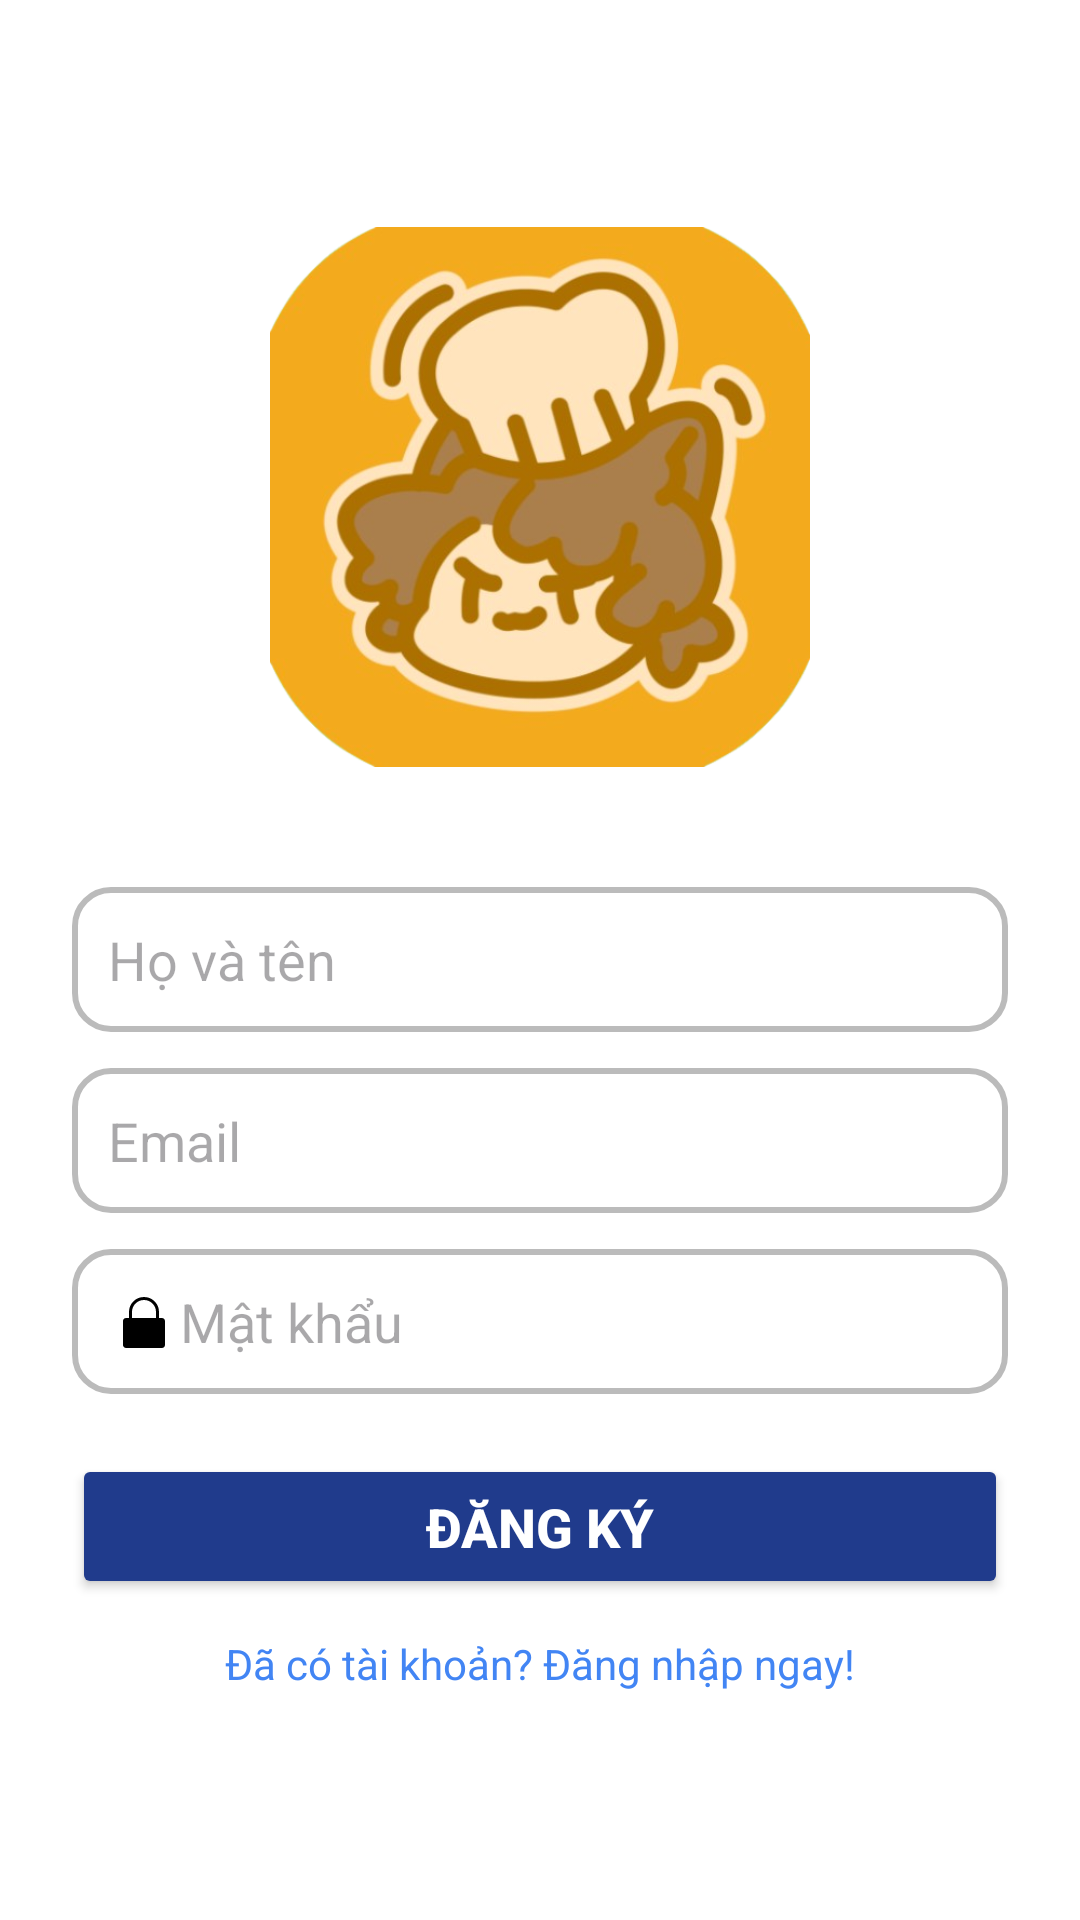

Produce the Android XML layout that renders to this screen, including the resource entries it uses.
<!-- AndroidManifest.xml: application theme Theme.ChefShare -->
<!-- res/layout/activity_register.xml -->
<?xml version="1.0" encoding="utf-8"?>
<ScrollView xmlns:android="http://schemas.android.com/apk/res/android"
    android:layout_width="match_parent"
    android:layout_height="match_parent"
    android:fillViewport="true"
    android:background="#FFFFFF"
    android:padding="24dp">

<LinearLayout
android:layout_width="match_parent"
android:layout_height="match_parent"
    android:orientation="vertical"
    android:gravity="center"
    android:layout_gravity="center">

    
<ImageView
android:layout_width="180dp"
android:layout_height="180dp"
android:src="@drawable/logo"
android:contentDescription="Logo"
android:layout_marginBottom="40dp" />

    
<EditText
android:id="@+id/etFullName"
android:layout_width="match_parent"
android:layout_height="wrap_content"
android:hint="Họ và tên"
android:drawableStart="@drawable/ic_person"
android:background="@drawable/bg_rounded_border_grey"
android:padding="12dp"
android:layout_marginBottom="12dp" />

    
<EditText
android:id="@+id/etEmail"
android:layout_width="match_parent"
android:layout_height="wrap_content"
android:hint="Email"
android:inputType="textEmailAddress"
android:drawableStart="@drawable/ic_email" android:background="@drawable/bg_rounded_border_grey"
android:padding="12dp"
android:layout_marginBottom="12dp" />

    
<EditText
android:id="@+id/etPassword"
android:layout_width="match_parent"
android:layout_height="wrap_content"
android:hint="Mật khẩu"
android:inputType="textPassword"
android:drawableStart="@drawable/ic_lock" android:background="@drawable/bg_rounded_border_grey"
android:padding="12dp"
android:layout_marginBottom="20dp" />

    
<Button
android:id="@+id/btnRegister"
android:layout_width="match_parent"
android:layout_height="wrap_content"
android:text="Đăng ký"
android:textStyle="bold"
android:textSize="18sp"
android:textColor="#FFFFFF"
android:backgroundTint="#203b8c"
android:padding="12dp" />

    
<TextView
android:id="@+id/tvBackToLogin"
android:layout_width="wrap_content"
android:layout_height="wrap_content"
android:text="Đã có tài khoản? Đăng nhập ngay!"
android:textColor="#4285F4"
android:layout_marginTop="12dp"
android:textSize="14sp"
android:layout_gravity="center" />
    </LinearLayout>
    </ScrollView>
<!-- resources referenced by this layout -->
<resources>
  <!-- drawable bg_rounded_border_grey (drawable) -->
  <?xml version="1.0" encoding="utf-8"?>
  <shape xmlns:android="http://schemas.android.com/apk/res/android"
      android:shape="rectangle">
  
      
      <solid android:color="#FFFFFF" />
  
      
      <stroke
          android:width="2dp"
          android:color="#BBBBBB" />
  
      
      <corners android:radius="12dp" />
  
      
      <padding
          android:left="12dp"
          android:top="8dp"
          android:right="12dp"
          android:bottom="8dp" />
  </shape>
  <!-- drawable ic_lock (drawable) -->
  <vector xmlns:android="http://schemas.android.com/apk/res/android"
      android:width="24dp"
      android:height="24dp"
      android:viewportWidth="24"
      android:viewportHeight="24">
      <path
          android:fillColor="@color/black"
          android:pathData="M12,17a1.5,1.5 0 1,0 0,-3 1.5,1.5 0 0,0 0,3zm6,-6H6c-0.55,0 -1,0.45 -1,1v8c0,0.55 0.45,1 1,1h12c0.55,0 1,-0.45 1,-1v-8c0,-0.55 -0.45,-1 -1,-1zm-1,0V9a5,5 0 0,0 -10,0v2h10zm-2,0H8V9a4,4 0 0,1 8,0v2z"/>
  </vector>
  <!-- drawable logo: png bitmap (drawable, 235386 bytes) -->
  <style name="Theme.ChefShare" parent="Base.Theme.ChefShare" />
  <color name="black">#FF000000</color>
  <style name="Base.Theme.ChefShare" parent="Theme.Material3.DayNight.NoActionBar">
          
          
          <item name="colorSecondaryContainer">#bf6839</item> 
      </style>
</resources>
